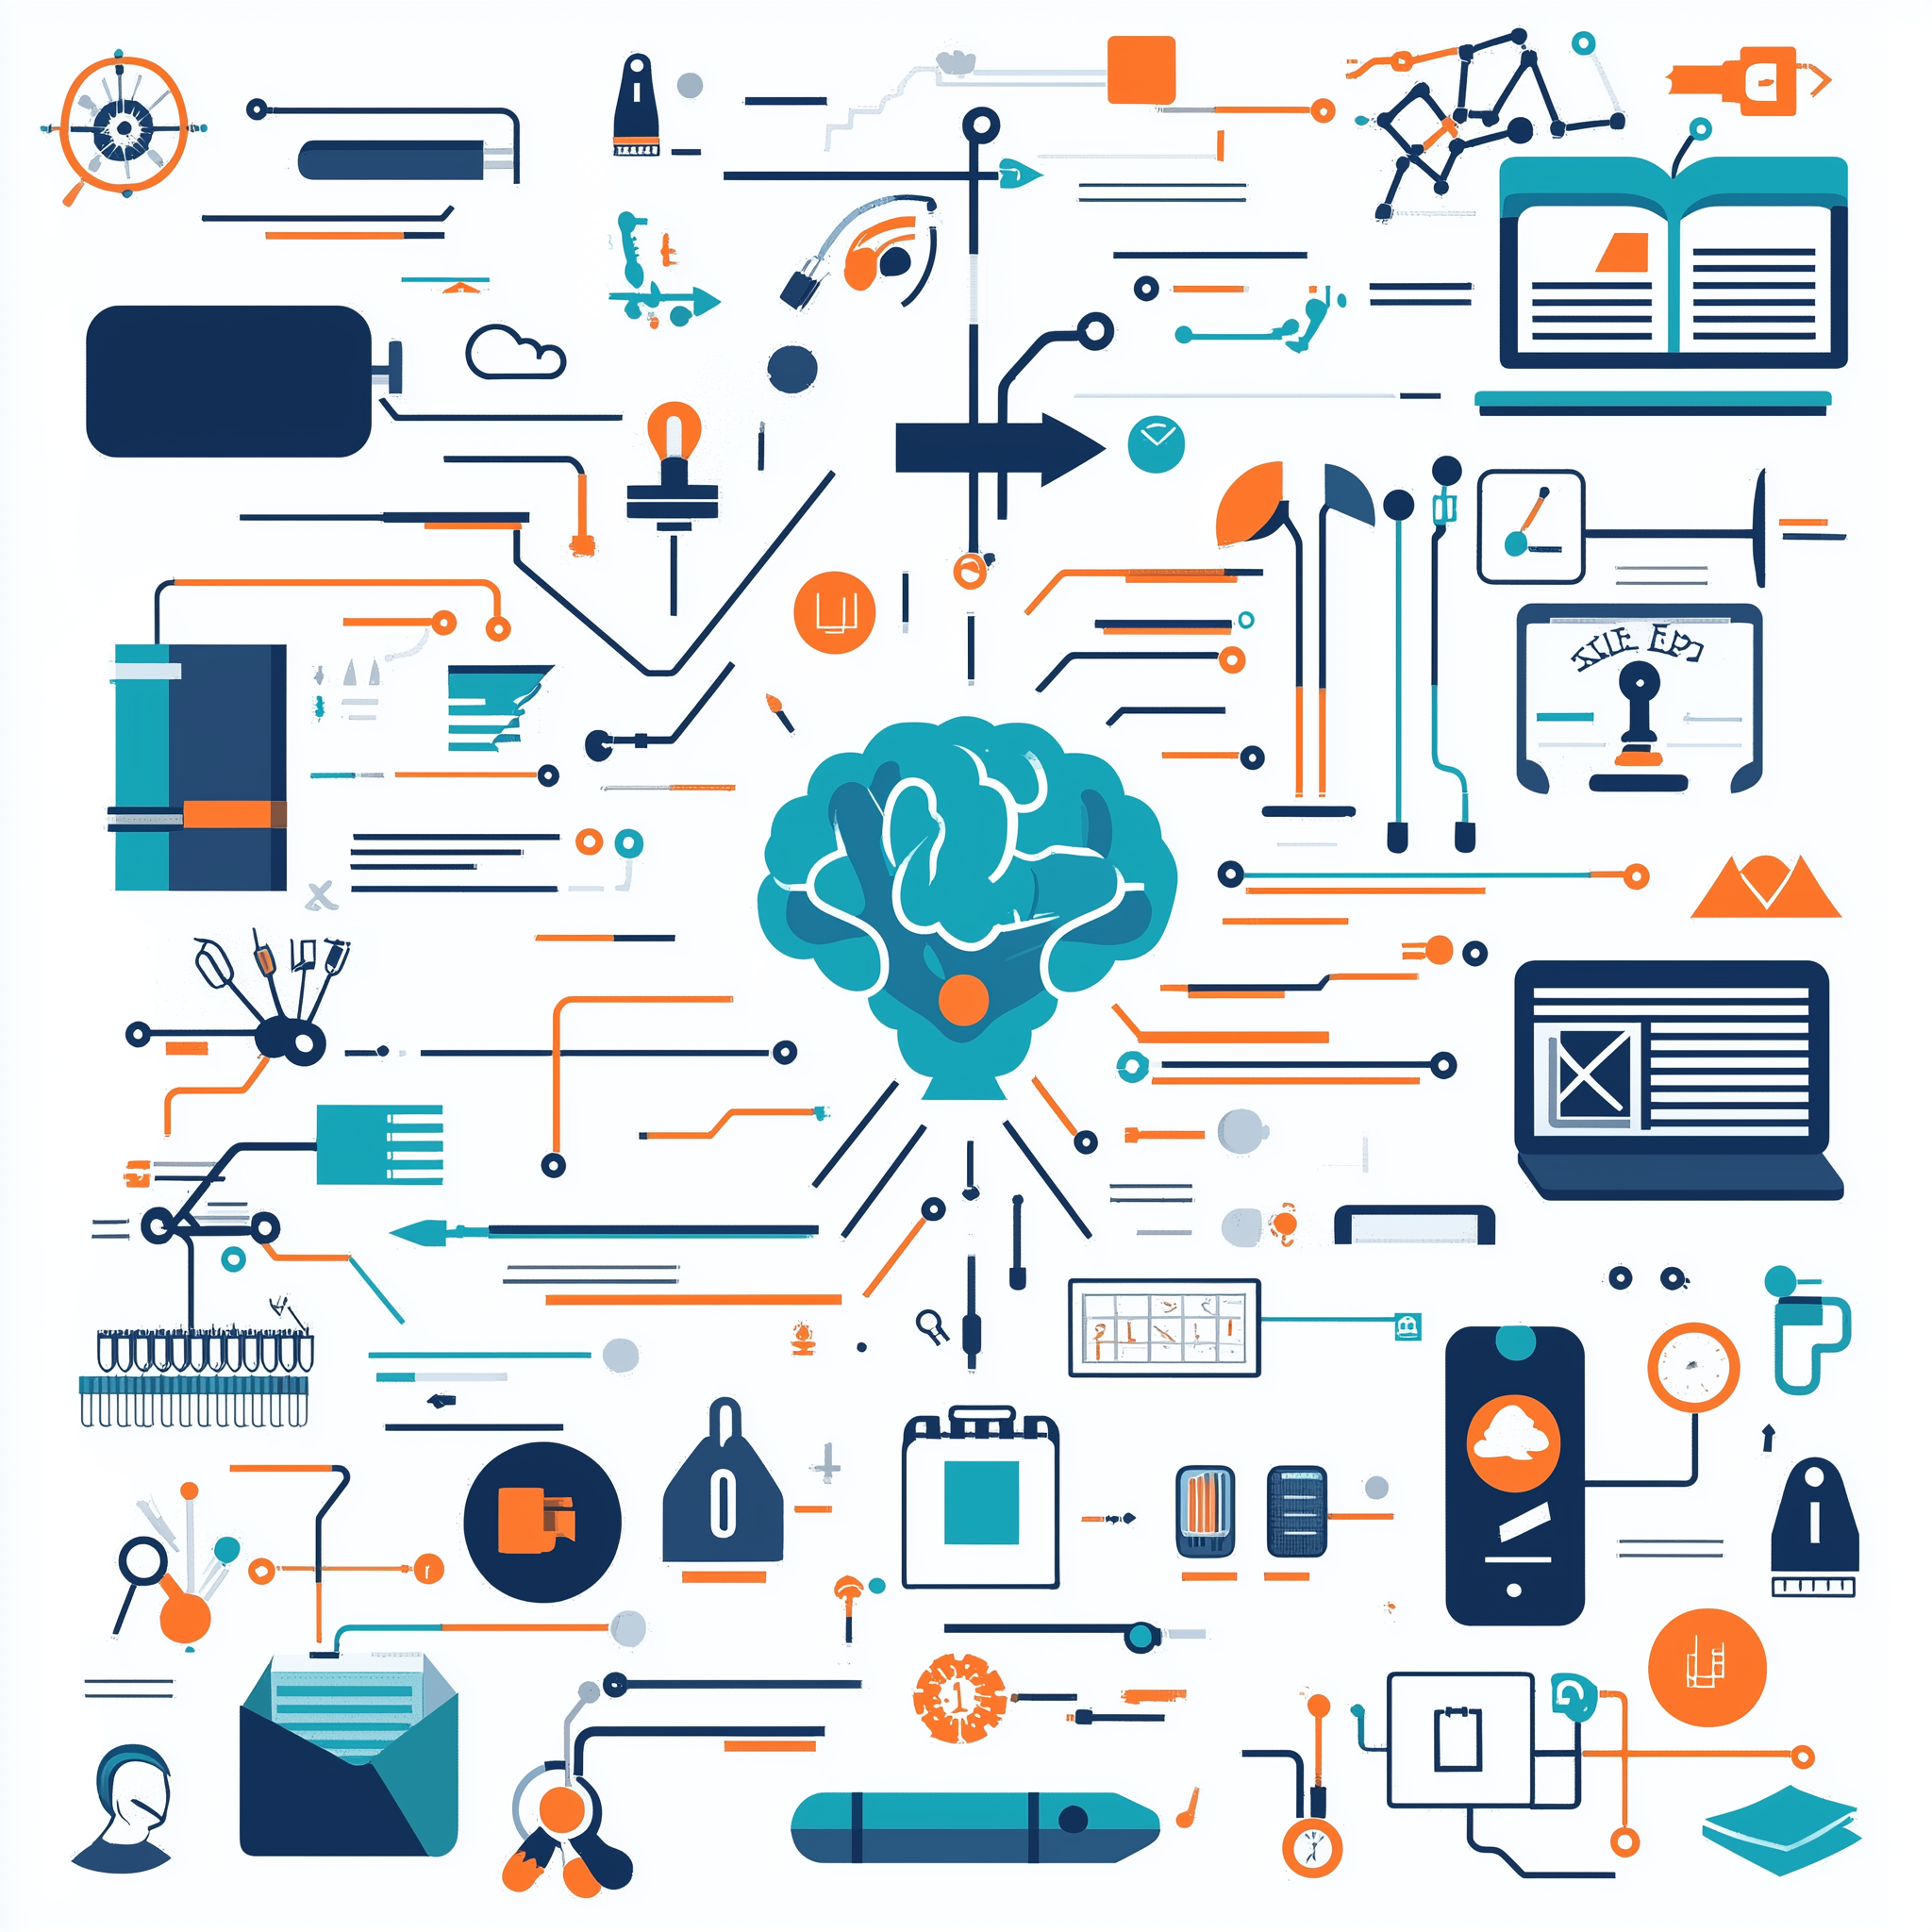
Generation parameters embedded in this image by Midjourney (PNG 'Description' text chunk):
An infographic depicting the future trends of AI in education with minimal text. The infographic is divided into three sections. The first section represents effective AI skills training strategies, featuring icons such as a mixed learning mode icon (combination of a book and a computer), a project-based learning icon (a checklist and a light bulb), and a certification badge. The second section highlights future AI applications in education, with icons like a personalized learning symbol (a puzzle piece fitting into a brain), an emotional computing icon (a face with a heart), a holographic AI tutor (a teacher icon inside a hologram), and a lifelong learning assistant (a gear with a graduation cap). The third section illustrates the transformation of educators' roles, featuring icons like a guide symbol (a person pointing to a path) and an AI expertise symbol (a person with AI-related icons). The design uses bright colors like blue, green, and orange, with modern and clean visuals. --v 6.1 Job ID: 0d0a657d-af27-4bd3-802f-1fbc84a9b720